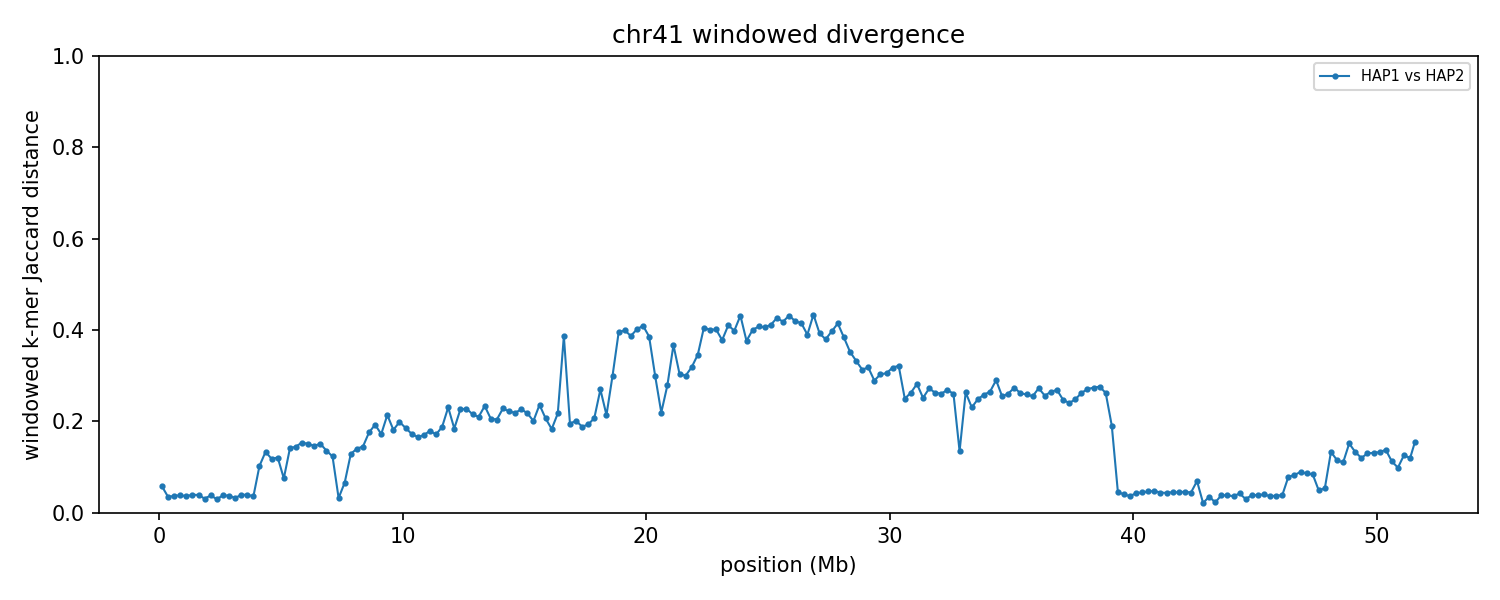

Data behind this chart, as committed beside it:
group	win_start	win_end	unit_a	unit_b	hap_a	hap_b	chrom_a	chrom_b	kmers_a	kmers_b	shared	union	jaccard_distance
chr41	1	250000	HAP1_chr41	HAP2_chr41	HAP1	HAP2	41	41	124417	123238	120182	127473	0.0572
chr41	250001	500000	HAP1_chr41	HAP2_chr41	HAP1	HAP2	41	41	230032	229855	225954	233933	0.03411
chr41	500001	750000	HAP1_chr41	HAP2_chr41	HAP1	HAP2	41	41	235413	235494	231051	239856	0.03671
chr41	750001	1000000	HAP1_chr41	HAP2_chr41	HAP1	HAP2	41	41	229858	229651	225319	234190	0.03788
chr41	1000001	1250000	HAP1_chr41	HAP2_chr41	HAP1	HAP2	41	41	220316	221282	216754	224844	0.03598
chr41	1250001	1500000	HAP1_chr41	HAP2_chr41	HAP1	HAP2	41	41	231633	231656	227044	236245	0.03895
chr41	1500001	1750000	HAP1_chr41	HAP2_chr41	HAP1	HAP2	41	41	232357	232395	227804	236948	0.03859
chr41	1750001	2000000	HAP1_chr41	HAP2_chr41	HAP1	HAP2	41	41	225223	224943	221598	228568	0.03049
chr41	2000001	2250000	HAP1_chr41	HAP2_chr41	HAP1	HAP2	41	41	232177	231993	227634	236536	0.03764
chr41	2250001	2500000	HAP1_chr41	HAP2_chr41	HAP1	HAP2	41	41	217660	217870	214540	220990	0.02919
chr41	2500001	2750000	HAP1_chr41	HAP2_chr41	HAP1	HAP2	41	41	200286	199440	195989	203737	0.03803
chr41	2750001	3000000	HAP1_chr41	HAP2_chr41	HAP1	HAP2	41	41	226376	226392	222133	230635	0.03686
chr41	3000001	3250000	HAP1_chr41	HAP2_chr41	HAP1	HAP2	41	41	224171	222299	219594	226876	0.0321
chr41	3250001	3500000	HAP1_chr41	HAP2_chr41	HAP1	HAP2	41	41	232577	232595	228006	237166	0.03862
chr41	3500001	3750000	HAP1_chr41	HAP2_chr41	HAP1	HAP2	41	41	226261	226107	221640	230728	0.03939
chr41	3750001	4000000	HAP1_chr41	HAP2_chr41	HAP1	HAP2	41	41	236775	237476	232869	241382	0.03527
chr41	4000001	4250000	HAP1_chr41	HAP2_chr41	HAP1	HAP2	41	41	174296	194023	174246	194073	0.1022
chr41	4250001	4500000	HAP1_chr41	HAP2_chr41	HAP1	HAP2	41	41	211261	208994	195150	225105	0.1331
chr41	4500001	4750000	HAP1_chr41	HAP2_chr41	HAP1	HAP2	41	41	229575	232582	216627	245530	0.1177
chr41	4750001	5000000	HAP1_chr41	HAP2_chr41	HAP1	HAP2	41	41	217080	212855	201175	228760	0.1206
chr41	5000001	5250000	HAP1_chr41	HAP2_chr41	HAP1	HAP2	41	41	211945	228555	211677	228823	0.07493
chr41	5250001	5500000	HAP1_chr41	HAP2_chr41	HAP1	HAP2	41	41	222110	221504	205052	238562	0.1405
chr41	5500001	5750000	HAP1_chr41	HAP2_chr41	HAP1	HAP2	41	41	211088	215086	196469	229705	0.1447
chr41	5750001	6000000	HAP1_chr41	HAP2_chr41	HAP1	HAP2	41	41	224080	224292	205551	242821	0.1535
chr41	6000001	6250000	HAP1_chr41	HAP2_chr41	HAP1	HAP2	41	41	227131	226552	208431	245252	0.1501
chr41	6250001	6500000	HAP1_chr41	HAP2_chr41	HAP1	HAP2	41	41	230905	230416	212476	248845	0.1462
chr41	6500001	6750000	HAP1_chr41	HAP2_chr41	HAP1	HAP2	41	41	218541	217267	200153	235655	0.1507
chr41	6750001	7000000	HAP1_chr41	HAP2_chr41	HAP1	HAP2	41	41	222091	220221	205054	237258	0.1357
chr41	7000001	7250000	HAP1_chr41	HAP2_chr41	HAP1	HAP2	41	41	164873	153232	148634	169471	0.123
chr41	7250001	7500000	HAP1_chr41	HAP2_chr41	HAP1	HAP2	41	41	101107	99177	98521	101763	0.03186
chr41	7500001	7750000	HAP1_chr41	HAP2_chr41	HAP1	HAP2	41	41	141383	138533	135214	144702	0.06557
chr41	7750001	8000000	HAP1_chr41	HAP2_chr41	HAP1	HAP2	41	41	230927	233877	216470	248334	0.1283
chr41	8000001	8250000	HAP1_chr41	HAP2_chr41	HAP1	HAP2	41	41	240218	239997	222030	258185	0.14
chr41	8250001	8500000	HAP1_chr41	HAP2_chr41	HAP1	HAP2	41	41	229531	229414	211589	247356	0.1446
chr41	8500001	8750000	HAP1_chr41	HAP2_chr41	HAP1	HAP2	41	41	218481	217467	196989	238959	0.1756
chr41	8750001	9000000	HAP1_chr41	HAP2_chr41	HAP1	HAP2	41	41	224203	226516	201357	249362	0.1925
chr41	9000001	9250000	HAP1_chr41	HAP2_chr41	HAP1	HAP2	41	41	230120	223185	205348	247957	0.1718
chr41	9250001	9500000	HAP1_chr41	HAP2_chr41	HAP1	HAP2	41	41	136721	126430	115837	147314	0.2137
chr41	9500001	9750000	HAP1_chr41	HAP2_chr41	HAP1	HAP2	41	41	229170	232543	207867	253846	0.1811
chr41	9750001	10000000	HAP1_chr41	HAP2_chr41	HAP1	HAP2	41	41	224168	224161	199463	248866	0.1985
chr41	10000001	10250000	HAP1_chr41	HAP2_chr41	HAP1	HAP2	41	41	231437	230703	207438	254702	0.1856
chr41	10250001	10500000	HAP1_chr41	HAP2_chr41	HAP1	HAP2	41	41	221606	220479	200192	241893	0.1724
chr41	10500001	10750000	HAP1_chr41	HAP2_chr41	HAP1	HAP2	41	41	230866	229916	209614	251168	0.1654
chr41	10750001	11000000	HAP1_chr41	HAP2_chr41	HAP1	HAP2	41	41	216239	212383	194467	234155	0.1695
chr41	11000001	11250000	HAP1_chr41	HAP2_chr41	HAP1	HAP2	41	41	229921	226889	205919	250891	0.1792
chr41	11250001	11500000	HAP1_chr41	HAP2_chr41	HAP1	HAP2	41	41	229430	227355	207030	249755	0.1711
chr41	11500001	11750000	HAP1_chr41	HAP2_chr41	HAP1	HAP2	41	41	208441	207978	186665	229754	0.1875
chr41	11750001	12000000	HAP1_chr41	HAP2_chr41	HAP1	HAP2	41	41	221807	224551	194116	252242	0.2304
chr41	12000001	12250000	HAP1_chr41	HAP2_chr41	HAP1	HAP2	41	41	220662	217441	196843	241260	0.1841
chr41	12250001	12500000	HAP1_chr41	HAP2_chr41	HAP1	HAP2	41	41	222526	223574	194633	251467	0.226
chr41	12500001	12750000	HAP1_chr41	HAP2_chr41	HAP1	HAP2	41	41	224845	227908	197288	255465	0.2277
chr41	12750001	13000000	HAP1_chr41	HAP2_chr41	HAP1	HAP2	41	41	229079	221875	198270	252684	0.2153
chr41	13000001	13250000	HAP1_chr41	HAP2_chr41	HAP1	HAP2	41	41	229105	226459	201112	254452	0.2096
chr41	13250001	13500000	HAP1_chr41	HAP2_chr41	HAP1	HAP2	41	41	201167	202955	175359	228763	0.2334
chr41	13500001	13750000	HAP1_chr41	HAP2_chr41	HAP1	HAP2	41	41	224262	220613	196973	247902	0.2054
chr41	13750001	14000000	HAP1_chr41	HAP2_chr41	HAP1	HAP2	41	41	201362	211513	183006	229869	0.2039
chr41	14000001	14250000	HAP1_chr41	HAP2_chr41	HAP1	HAP2	41	41	228000	226601	198022	256579	0.2282
chr41	14250001	14500000	HAP1_chr41	HAP2_chr41	HAP1	HAP2	41	41	205138	204194	179185	230147	0.2214
chr41	14500001	14750000	HAP1_chr41	HAP2_chr41	HAP1	HAP2	41	41	217085	216670	190264	243491	0.2186
chr41	14750001	15000000	HAP1_chr41	HAP2_chr41	HAP1	HAP2	41	41	217941	221279	191613	247607	0.2261
... 147 more rows
